Run: headless pygame with SDL's dummy video driver; simulated clock (each Clock.tick advances the game by its frame time, no real sleeping); random seed 0; keys injected as events and as key.get_pressed() state; no mouse input.
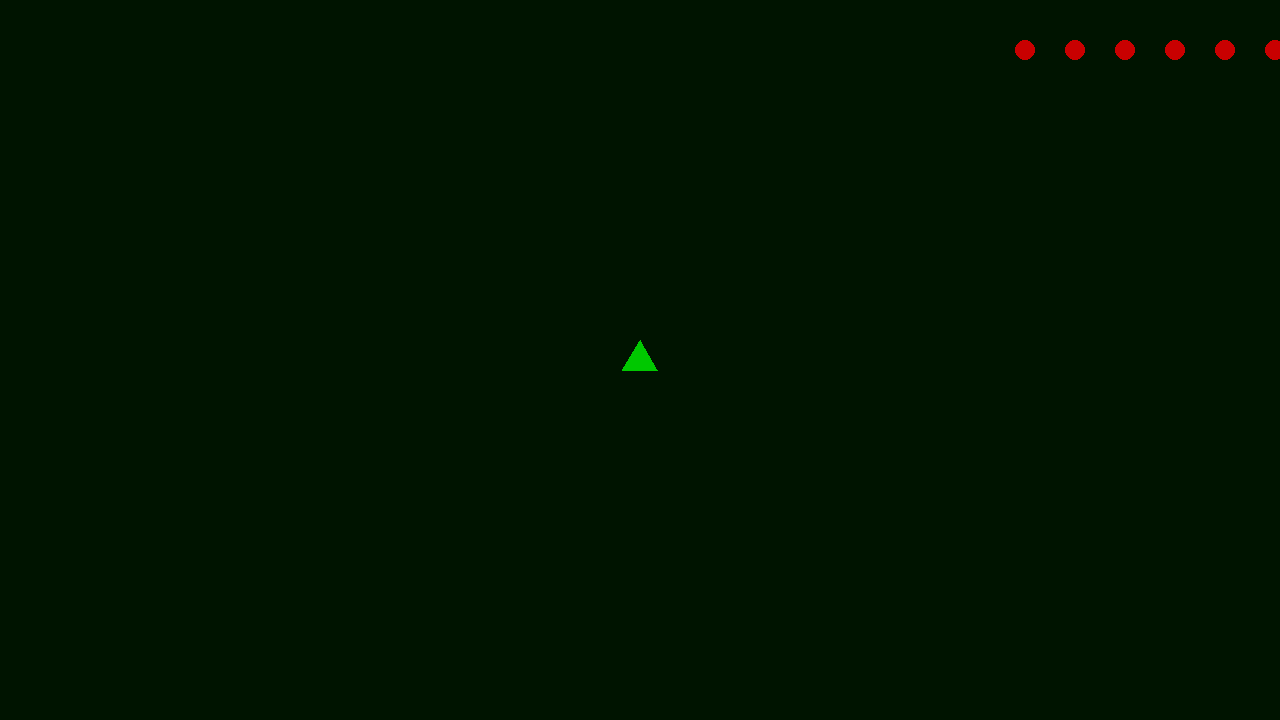
Frame 1 of 4 · flips 1–60 · no input
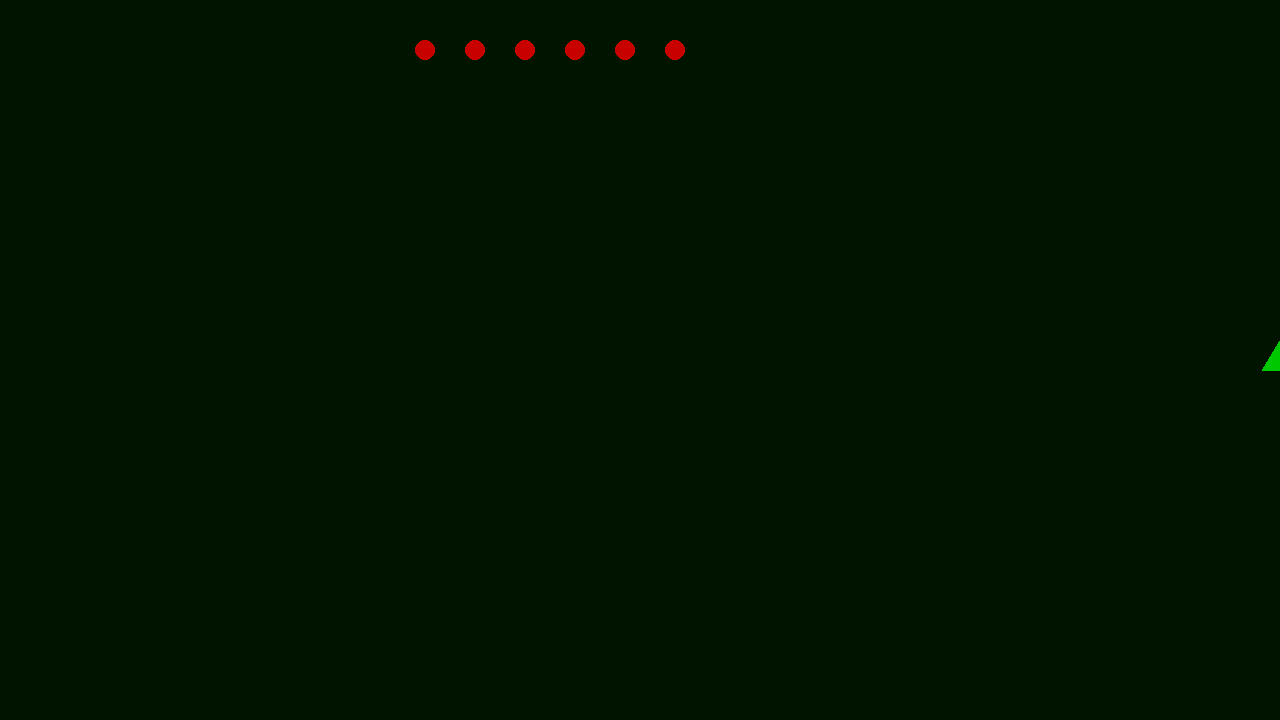
Frame 2 of 4 · flips 61–180 · tapped SPACE, RETURN · held RIGHT (→), D
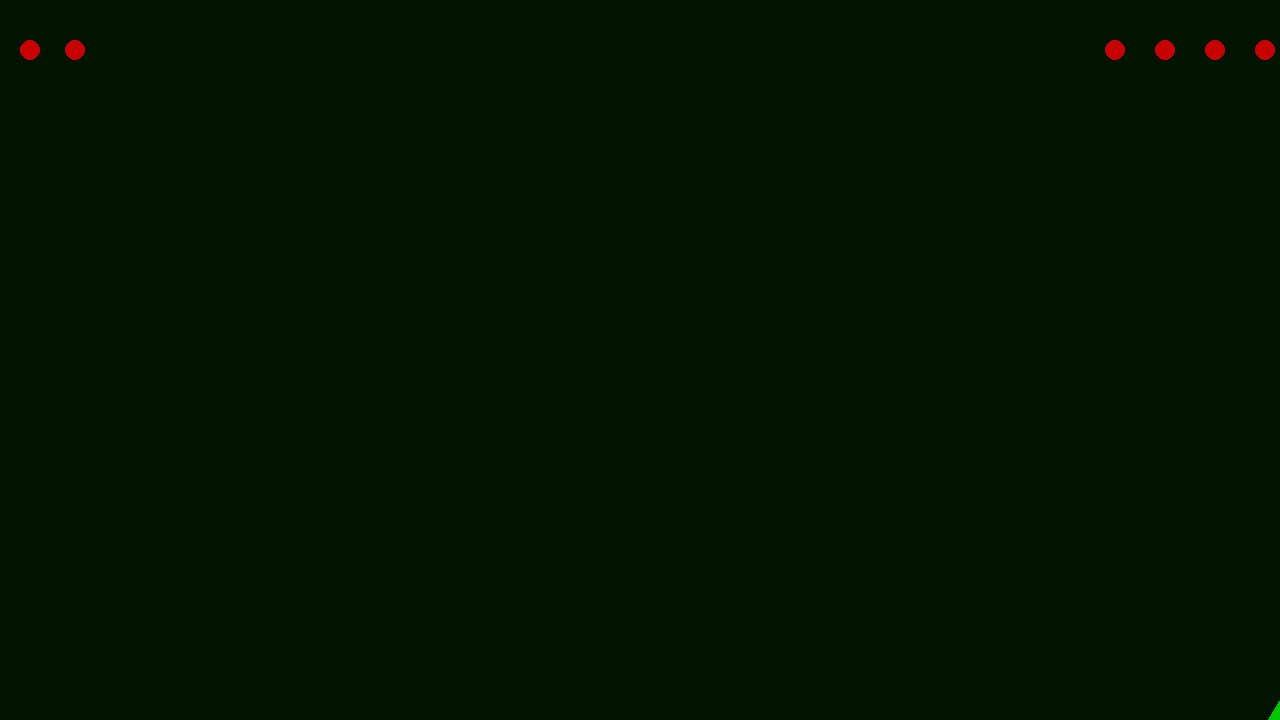
Frame 3 of 4 · flips 181–300 · held DOWN (↓), S
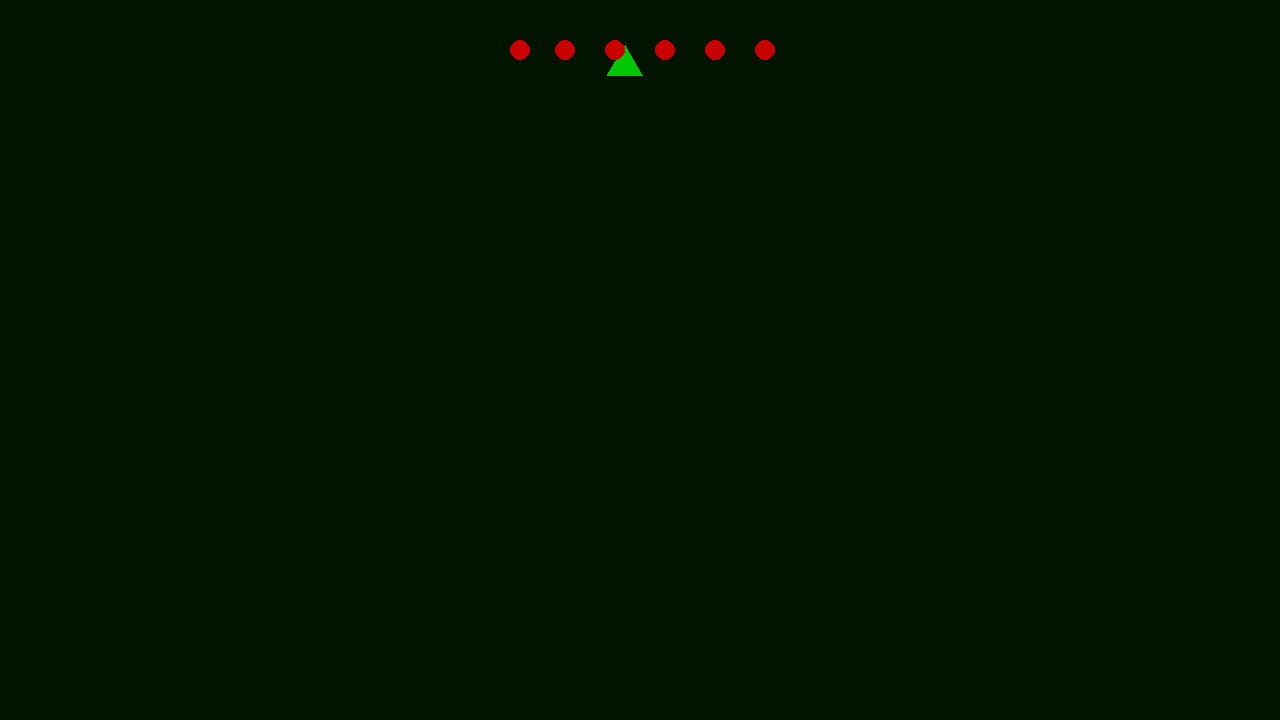
Frame 4 of 4 · flips 301–420 · held LEFT (←), A, UP (↑), W

The pygame program that drew these frames:

import sys
import pygame
import math
from pygame.locals import *


class Point:
    """座標"""
    def __init__(self, x, y):
        self.x = x
        self.y = y

    def move(self, x, y, s):
        self.x += x * s
        self.y += y * s


class Circle(Point):
    """円"""
    def __init__(self, x, y, r):
        super().__init__(x, y)
        self.r = r

    def hit(self, other):
        dx = self.x - other.x
        dy = self.y - other.y
        dr = self.r + other.r
        return dr ** 2 > dx ** 2 + dy ** 2

class Player(Circle):
    """自機"""
    def __init__(self, x, y):
        super().__init__(x, y, 10)

    def draw(self, screen):
        p1 = [self.x, self.y - 2 * self.r]
        p2 = [self.x - math.sqrt(3) * self.r, self.y + self.r]
        p3 = [self.x + math.sqrt(3) * self.r, self.y + self.r]
        pygame.draw.polygon(screen, (0, 200, 0), [p1, p2, p3], 0)

class Bullet(Circle):
    """弾"""
    def __init__(self, x, y):
        super().__init__(x, y, 5)

    def draw(self, screen):
        pygame.draw.circle(screen, (0, 0, 200), (self.x, self.y), self.r)

class Enemy(Circle):
    """敵"""
    def __init__(self, x, y):
        super().__init__(x, y, 10)

    def draw(self, screen):
        pygame.draw.circle(screen, (200, 0, 0), (self.x, self.y), self.r)

def main():

    (w,h) = (1280, 720)
    pygame.init()
    pygame.display.set_mode((w,h))
    pygame.display.set_caption("Test")
    screen = pygame.display.get_surface()

    clock = pygame.time.Clock()

    running = True

    player = Player(w//2, h//2)
    enemys = []
    bullets = []
    counter = 0
    while running:

        counter += 1

        for event in pygame.event.get():
            if event.type == QUIT:
                running = False

        keystates = pygame.key.get_pressed()
        if keystates[K_ESCAPE]:
            running = False

        # move player+
        key_x = 0
        key_y = 0
        if keystates[K_LEFT]:
            key_x -= 1
        if keystates[K_RIGHT]:
            key_x += 1
        if keystates[K_UP]:
            key_y -= 1
        if keystates[K_DOWN]:
            key_y += 1

        player.move(key_x, key_y, 5)

        # 弾生成
        if keystates[K_SPACE] and counter%5 == 0:
            bullets.append(Bullet(player.x, player.y))
        
        # 敵生成
        if counter%10 == 0:
            if len(enemys) > 5:
                continue
            enemys.append(Enemy(w, 50))

        if player.x < 0:
            player.x = 0
        if player.x > w:
            player.x = w
        if player.y < 0:
            player.y = 0
        if player.y > h:
            player.y = h

        # 弾消去
        for bullet in bullets:
            bullet.move(0, -1, 10)
            if bullet.y < 0:
                bullets.remove(bullet)

        # 敵移動・消去
        for enemy in enemys:
            enemy.move(-1, 0, 5)
            if enemy.x < 0:
                enemys.remove(enemy)

        for bullet in bullets:
            for enemy in enemys:
                if bullet.hit(enemy):
                    bullets.remove(bullet)
                    enemys.remove(enemy)
        
        


        screen.fill((0,20,0,0))
        player.draw(screen)
        for bullet in bullets:
            bullet.draw(screen)
        for enemy in enemys:
            enemy.draw(screen)
        pygame.display.update() #flip()

        clock.tick(30)

    pygame.quit()

if __name__ == "__main__":
    main()
